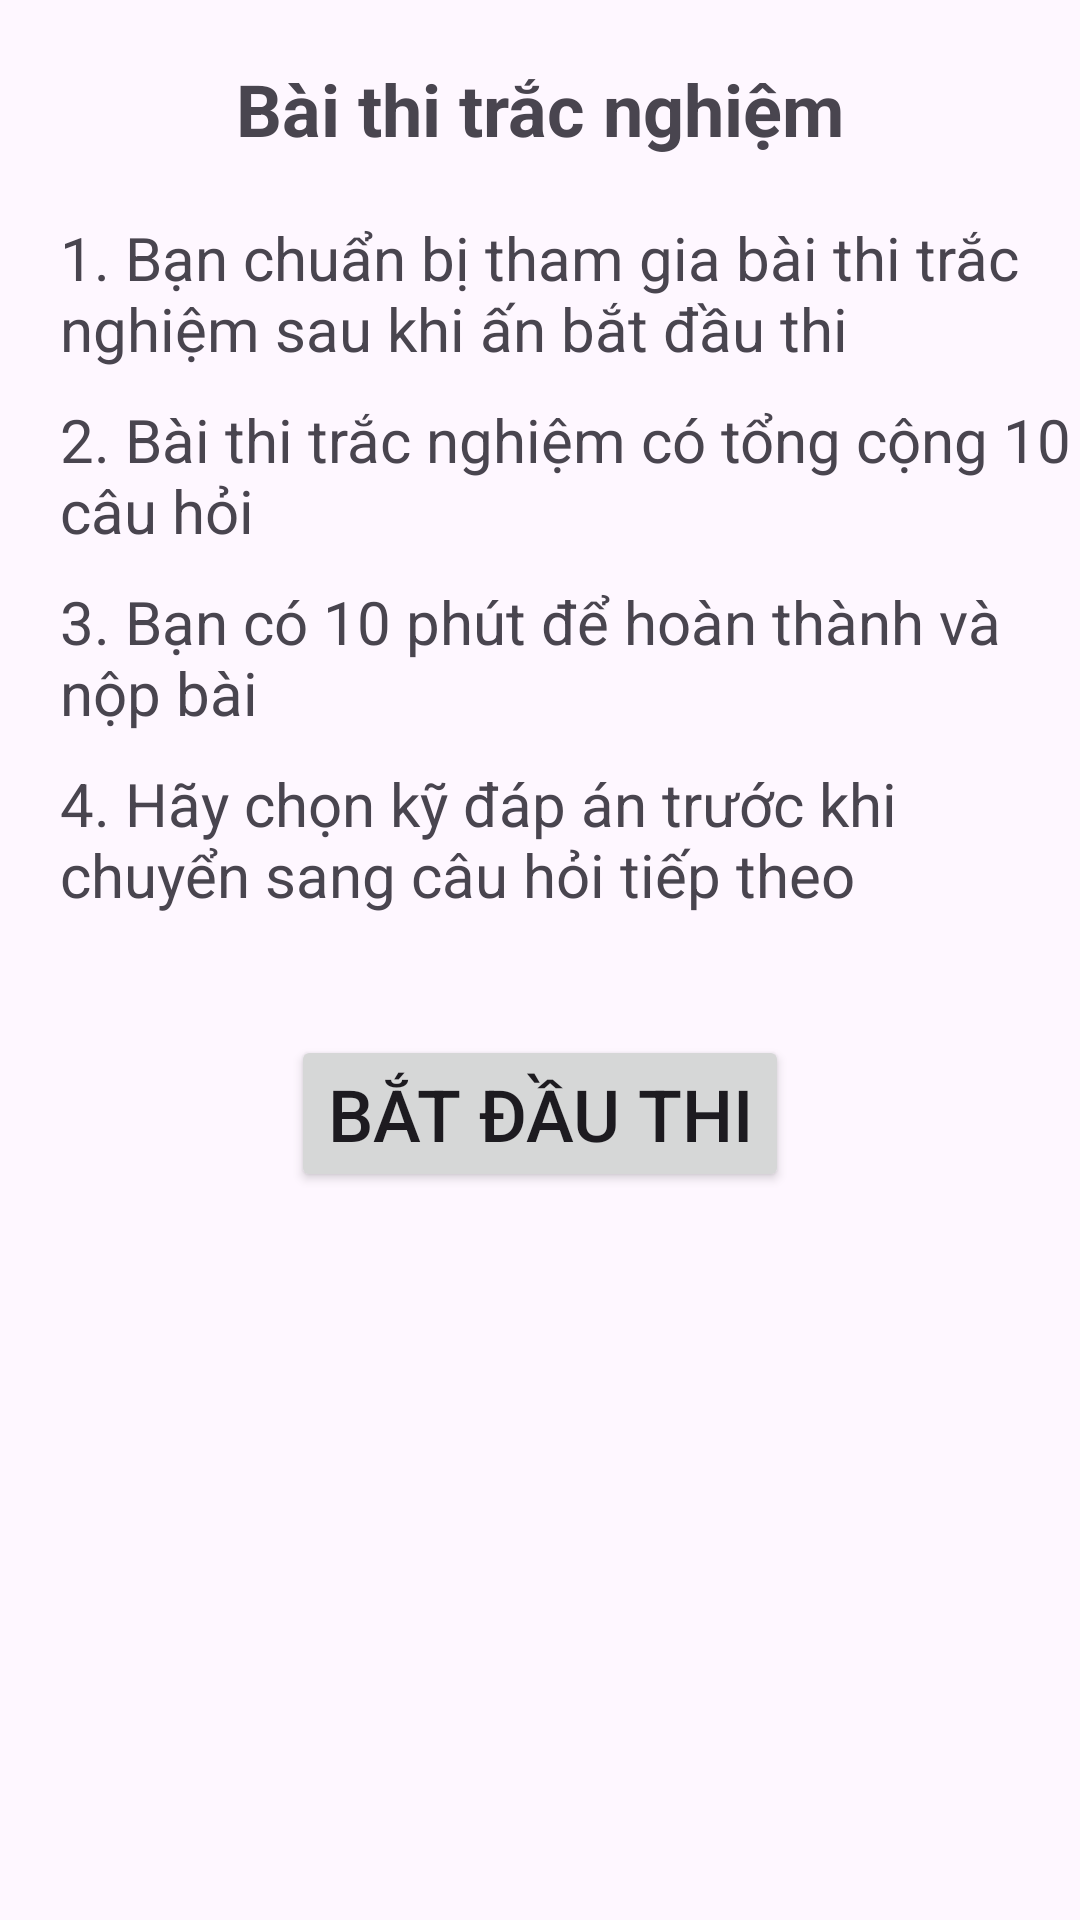

Reconstruct the res/layout file that produces this screen, plus the resources it refers to.
<!-- AndroidManifest.xml: application theme Theme.Quizz_AndroidApp -->
<!-- res/layout/activity_pre_test.xml -->
<?xml version="1.0" encoding="utf-8"?>
<RelativeLayout xmlns:android="http://schemas.android.com/apk/res/android"
    android:layout_width="match_parent"
    android:layout_height="match_parent"
    xmlns:app="http://schemas.android.com/apk/res-auto">

    <ImageView
        android:id="@+id/imagePreTest"
        android:layout_width="30dp"
        android:layout_height="30dp"
        android:layout_marginStart="20dp"
        android:layout_marginTop="20dp"
        android:background="?selectableItemBackgroundBorderless"
        android:padding="4dp"
        app:srcCompat="@drawable/arrow" />

    <TextView
        android:id="@+id/textViewTitle"
        android:layout_width="wrap_content"
        android:layout_height="wrap_content"
        android:text="Bài thi trắc nghiệm"
        android:textSize="24sp"
        android:layout_centerHorizontal="true"
        android:layout_marginTop="20dp"
        android:textStyle="bold"/>

    <TextView
        android:id="@+id/textViewContent1"
        android:layout_width="wrap_content"
        android:layout_height="wrap_content"
        android:text="1. Bạn chuẩn bị tham gia bài thi trắc nghiệm sau khi ấn bắt đầu thi"
        android:layout_below="@id/textViewTitle"
        android:layout_marginTop="20dp"
        android:layout_marginStart="20dp"
        android:textSize="20sp"/>

    <TextView
        android:id="@+id/textViewContent2"
        android:layout_width="wrap_content"
        android:layout_height="wrap_content"
        android:text="2. Bài thi trắc nghiệm có tổng cộng 10 câu hỏi"
        android:layout_below="@id/textViewContent1"
        android:layout_marginTop="10dp"
        android:layout_marginStart="20dp"
        android:textSize="20sp"/>

    <TextView
        android:id="@+id/textViewContent3"
        android:layout_width="wrap_content"
        android:layout_height="wrap_content"
        android:text="3. Bạn có 10 phút để hoàn thành và nộp bài"
        android:layout_below="@id/textViewContent2"
        android:layout_marginTop="10dp"
        android:layout_marginStart="20dp"
        android:textSize="20sp"/>
    <TextView
        android:id="@+id/textViewContent4"
        android:layout_width="wrap_content"
        android:layout_height="wrap_content"
        android:text="4. Hãy chọn kỹ đáp án trước khi chuyển sang câu hỏi tiếp theo"
        android:layout_below="@id/textViewContent3"
        android:layout_marginTop="10dp"
        android:layout_marginStart="20dp"
        android:textSize="20sp"/>

    <Button
        android:id="@+id/btn_StartExam"
        android:layout_width="wrap_content"
        android:layout_height="wrap_content"
        android:layout_below="@id/textViewContent4"
        android:layout_centerHorizontal="true"
        android:layout_centerVertical="true"
        android:layout_marginTop="40dp"
        android:text="Bắt đầu thi"
        android:textSize="24dp" />
</RelativeLayout>
<!-- resources referenced by this layout -->
<resources>
  <style name="Theme.Quizz_AndroidApp" parent="Base.Theme.Quizz_AndroidApp" />
  <style name="Base.Theme.Quizz_AndroidApp" parent="Theme.Material3.DayNight.NoActionBar">
          
          
          <item name="colorPrimary">@color/blue_med</item>
  
  
  
          <item name="android:windowSplashScreenAnimationDuration" tools:ignore="NewApi">1000</item>
          <item name="colorPrimaryVariant">@color/blue_med</item>
          <item name="colorOnPrimary">@color/white</item>
          
          <item name="android:statusBarColor" tools:targetApi="l">?attr/colorPrimaryVariant</item>
          
  
          <item name="textInputStyle">@style/editTextLayoutStyle</item>
      </style>
  <color name="blue_med">#03A9F4</color>
  <color name="white">#FFFFFFFF</color>
  <style name="editTextLayoutStyle" parent="Widget.MaterialComponents.TextInputLayout.FilledBox">
          <item name="boxStrokeWidth">0dp</item>
          <item name="boxStrokeWidthFocused">0dp</item>
          <item name="boxBackgroundColor">@color/edit_text_bg</item>
          <item name="boxCornerRadiusTopStart">@dimen/edit_text_corner_radius</item>
          <item name="boxCornerRadiusTopEnd">@dimen/edit_text_corner_radius</item>
          <item name="boxCornerRadiusBottomStart">@dimen/edit_text_corner_radius</item>
          <item name="boxCornerRadiusBottomEnd">@dimen/edit_text_corner_radius</item>
      </style>
  <color name="edit_text_bg">#F2F3F7</color>
  <dimen name="edit_text_corner_radius">12dp</dimen>
</resources>
